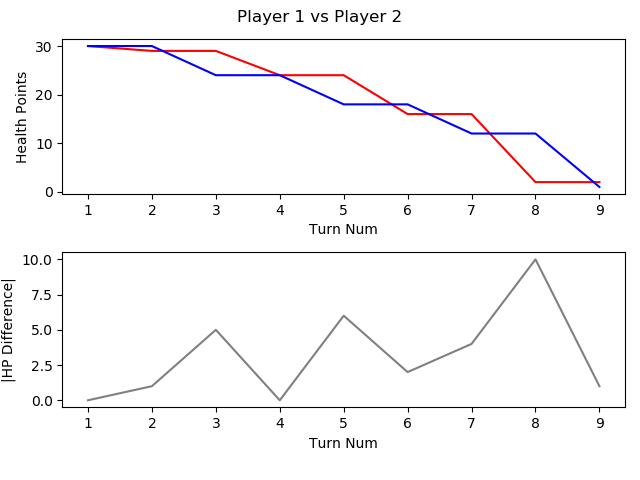

The table this chart was drawn from, first rows:
, TURN_NO, P1_HEALTH, P2_HEALTH, CURRENT_PLAYER, AMOUNTHEALEDTHISTURN, NUMATTACKSTHISTURN, NUMCARDSDRAWNTHISTURN, NUMCARDSPLAYEDTHISTURN, NUMCARDSTODRAW, NUMELEMENTALSPLAYEDLASTTURN, NUMELEMENTALSPLAYEDTHISTURN, NUMFRIENDLYMINIONSTHATATTACKEDTHISTURN, NUMFRIENDLYMINIONSTHATDIEDTHISTURN, NUMMINIONSPLAYEDTHISTURN, NUMMINIONSPLAYERKILLEDTHISTURN, NUMOPTIONSPLAYEDTHISTURN, NUMSECRETSPLAYEDTHISGAME, NUMSPELLSPLAYEDTHISGAME, NUMTIMESHEROPOWERUSEDTHISGAME, REMAININGMANA, TOTALMANASPENTTHISGAME, USEDMANATHISTURN
1, 1, 30, 30, P1 FitzVonGerald, 0, 0, 1, 1, 0, 0, 0, 0, 0, 1, 0, 1, 0, 0, 0, 0, 1, 1
2, 2, 29, 30, P2 RehHausZuckFuchs, 0, 0, 1, 3, 0, 0, 0, 0, 0, 2, 0, 4, 0, 1, 0, 0, 2, 1
3, 3, 29, 24, P1 FitzVonGerald, 0, 0, 1, 1, 0, 0, 0, 2, 0, 0, 0, 4, 0, 1, 0, 0, 3, 2
4, 4, 24, 24, P2 RehHausZuckFuchs, 0, 0, 1, 1, 0, 0, 0, 3, 0, 1, 0, 5, 0, 1, 0, 1, 3, 1
5, 5, 24, 18, P1 FitzVonGerald, 0, 0, 1, 1, 0, 0, 0, 2, 0, 0, 0, 4, 0, 2, 0, 1, 5, 2
6, 6, 16, 18, P2 RehHausZuckFuchs, 0, 0, 1, 1, 0, 0, 0, 3, 0, 1, 0, 5, 0, 1, 0, 0, 6, 3
7, 7, 16, 12, P1 FitzVonGerald, 0, 0, 1, 1, 0, 0, 0, 3, 0, 1, 0, 4, 0, 2, 0, 0, 9, 4
8, 8, 2, 12, P2 RehHausZuckFuchs, 0, 0, 1, 2, 0, 0, 0, 4, 0, 2, 0, 6, 0, 1, 0, 0, 10, 4
9, 9, 2, 1, P1 FitzVonGerald, 0, 0, 1, 3, 0, 0, 0, 3, 0, 2, 0, 7, 0, 2, 0, 0, 14, 5
